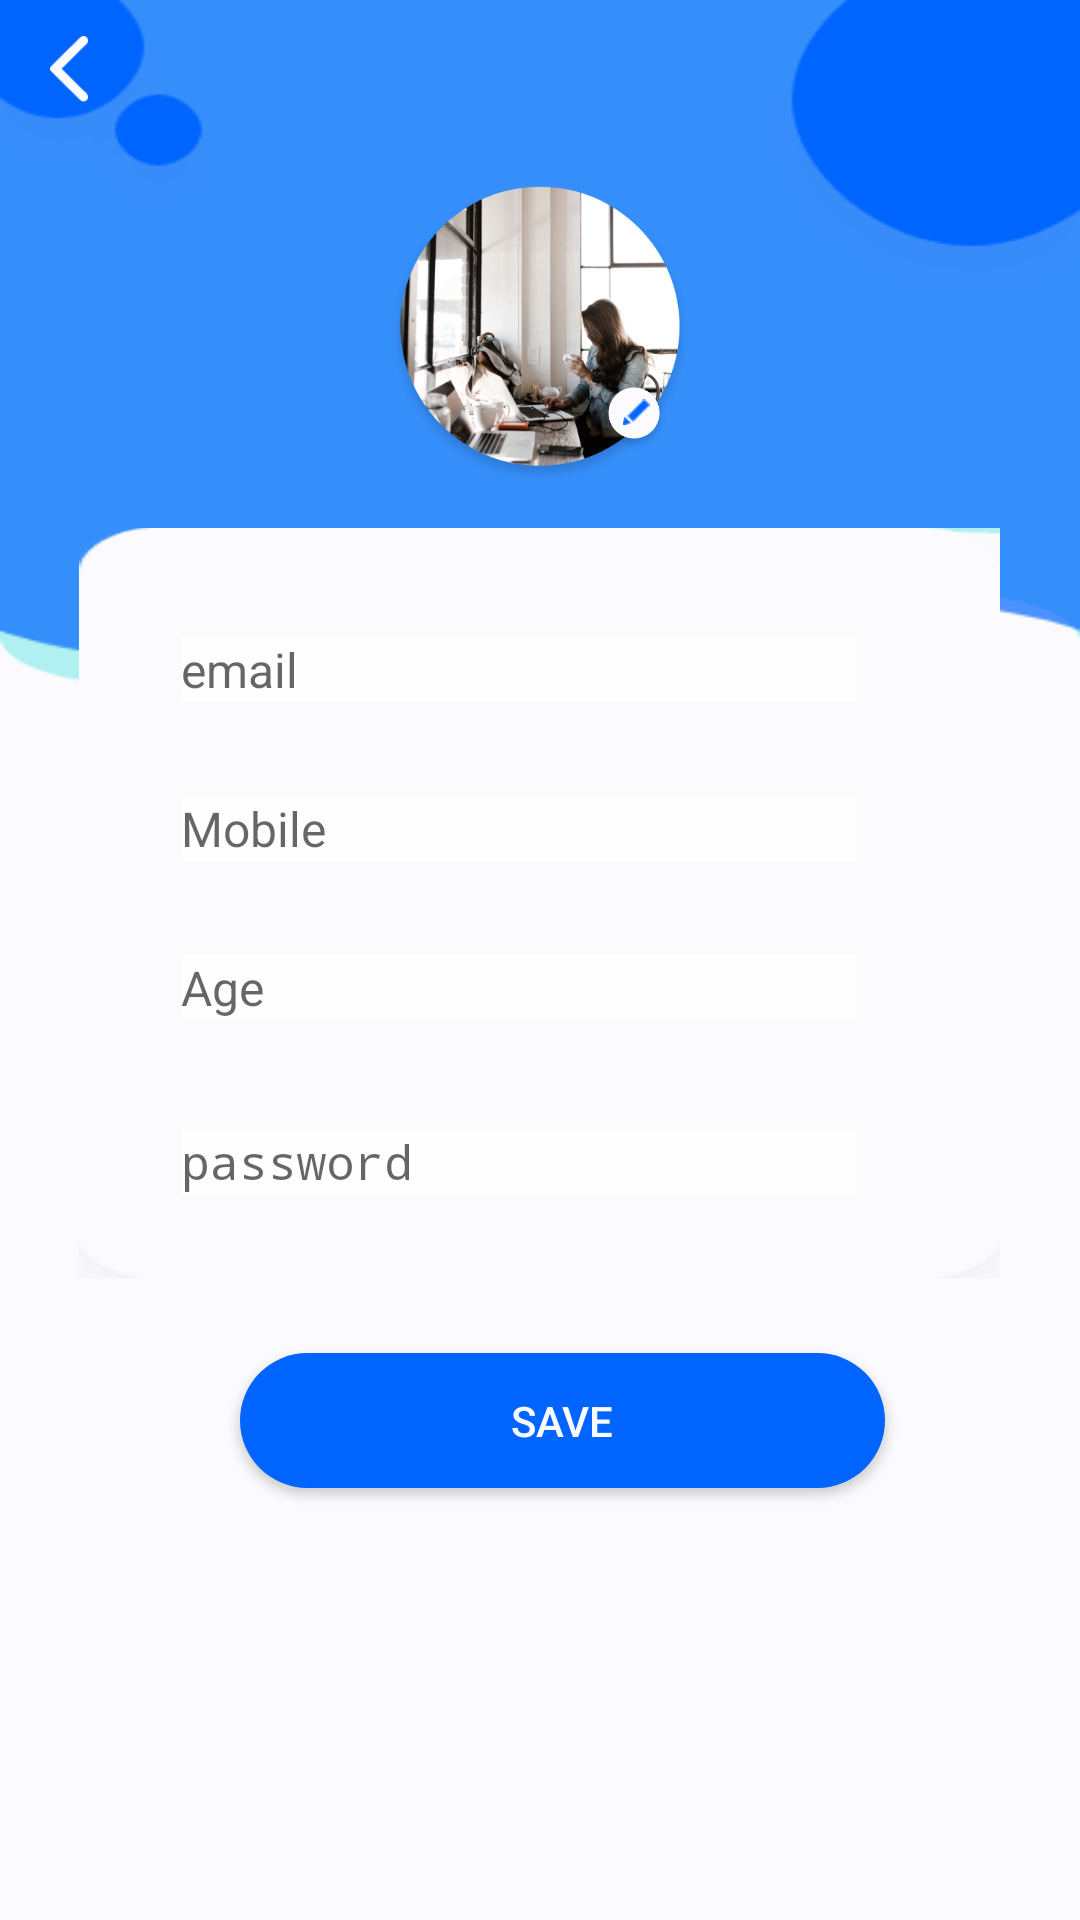

Produce the Android XML layout that renders to this screen, including the resource entries it uses.
<!-- AndroidManifest.xml: application theme AppTheme -->
<!-- res/layout/activity_edit_profile.xml -->
<?xml version="1.0" encoding="utf-8"?>
<LinearLayout xmlns:android="http://schemas.android.com/apk/res/android"
    xmlns:app="http://schemas.android.com/apk/res-auto"
    xmlns:tools="http://schemas.android.com/tools"
    android:orientation="vertical"
    android:layout_width="match_parent"
    android:layout_height="match_parent"
    tools:context=".Edit_ProfileUser.Edit_ProfileUserActivity">

   <LinearLayout
       android:orientation="vertical"
       android:layout_width="match_parent"
       android:layout_height="match_parent"
       android:background="@drawable/background_profile_details_complete">

       <ImageView
           android:id="@+id/back_edit_profile"
           android:layout_margin="12dp"
           android:layout_gravity="left"
           android:layout_width="22dp"
           android:layout_height="22dp"
           android:src="@drawable/image_sham_left"/>

       <ImageView
           android:id="@+id/imageview_profile"
           android:layout_width="100dp"
           android:layout_height="100dp"
           android:layout_marginTop="15dp"
           android:layout_gravity="center"
           android:gravity="center"
           android:src="@drawable/design_image_view"/>

       <ProgressBar
           android:id="@+id/m_progress_Image_profile"
           android:layout_width="wrap_content"
           android:layout_height="wrap_content"
           android:layout_gravity="center"
           android:visibility="gone"/>

       <LinearLayout
           android:orientation="vertical"
           android:layout_width="wrap_content"
           android:layout_height="250dp"
           android:layout_marginTop="15dp"
           android:layout_gravity="center"
           android:background="@drawable/rectangle_datauser_update_profile">

         <LinearLayout
             android:layout_margin="10dp"
             android:orientation="vertical"
             android:layout_width="match_parent"
             android:layout_height="match_parent">

             <TextView
                 android:id="@+id/tv_eamil_profile"
                 android:layout_width="wrap_content"
                 android:layout_height="wrap_content"
                 android:text="@string/email"
                 android:textSize="12sp"
                 android:visibility="invisible"
                 android:layout_marginTop="5dp"
                 android:layout_marginLeft="24dp"
                 android:singleLine="true"
                 android:textColor="#B6B3B3"/>

             <EditText
                 android:id="@+id/ed_email_profile"
                 android:layout_width="225dp"
                 android:background="#FFFEFE"
                 android:layout_height="wrap_content"
                 android:layout_marginLeft="24dp"
                 android:layout_marginTop="5dp"
                 android:hint="@string/email"
                 android:textColor="#ff212121"
                 android:inputType="textEmailAddress"
                 android:maxLines="1"
                 android:singleLine="true"
                 android:textSize="16sp" />

             <TextView
                 android:id="@+id/tv_mobile_profile"
                 android:layout_width="wrap_content"
                 android:layout_height="wrap_content"
                 android:text="@string/mobile"
                 android:textSize="12sp"
                 android:visibility="invisible"
                 android:layout_marginTop="10dp"
                 android:layout_marginLeft="24dp"
                 android:singleLine="true"
                 android:textColor="#B6B3B3"/>

             <EditText
                 android:id="@+id/ed_mobile_profile"
                 android:layout_width="225dp"
                 android:background="#FFFEFE"
                 android:layout_height="wrap_content"
                 android:layout_marginLeft="24dp"
                 android:layout_marginTop="5dp"
                 android:hint="@string/mobile"
                 android:textColor="#ff212121"
                 android:inputType="number"
                 android:maxLines="1"
                 android:singleLine="true"
                 android:textSize="16sp" />
             <TextView
                 android:id="@+id/tv_age_profile"
                 android:layout_width="wrap_content"
                 android:layout_height="wrap_content"
                 android:text="@string/age"
                 android:textSize="12sp"
                 android:visibility="invisible"
                 android:layout_marginTop="10dp"
                 android:layout_marginLeft="24dp"
                 android:singleLine="true"
                 android:textColor="#B6B3B3"/>

             <EditText
                 android:id="@+id/ed_age_profile"
                 android:layout_width="225dp"
                 android:background="#FFFEFE"
                 android:layout_height="wrap_content"
                 android:layout_marginLeft="24dp"
                 android:layout_marginTop="5dp"
                 android:hint="@string/age"
                 android:textColor="#ff212121"
                 android:inputType="number"
                 android:maxLines="1"
                 android:singleLine="true"
                 android:textSize="16sp" />
             <TextView
                 android:id="@+id/tv_country_profile"
                 android:layout_width="wrap_content"
                 android:layout_height="wrap_content"
                 android:text="@string/tv_country"
                 android:textSize="12sp"
                 android:visibility="gone"
                 android:layout_marginTop="10dp"
                 android:layout_marginLeft="24dp"
                 android:singleLine="true"
                 android:textColor="#B6B3B3"/>

             <Spinner
                 android:layout_marginTop="3dp"
                 android:id="@+id/sp_country__profile"
                 android:layout_width="225dp"
                 android:visibility="gone"
                 android:layout_gravity="center"
                 android:layout_height="wrap_content"/>
             <TextView
                 android:id="@+id/tv_city_profile"
                 android:layout_width="wrap_content"
                 android:layout_height="wrap_content"
                 android:text="@string/tv_city"
                 android:visibility="gone"
                 android:layout_marginTop="10dp"
                 android:layout_marginLeft="24dp"
                 android:singleLine="true"
                 android:textColor="#B6B3B3"/>

             <Spinner
                 android:layout_marginTop="3dp"
                 android:layout_gravity="center"
                 android:id="@+id/sp_city__profilee"
                 android:layout_width="225dp"
                 android:visibility="gone"
                 android:layout_height="wrap_content"
                 android:singleLine="true"/>
             <TextView
                 android:id="@+id/tv_password_profile"
                 android:layout_width="wrap_content"
                 android:layout_height="wrap_content"
                 android:text="@string/password"
                 android:textSize="12sp"
                 android:visibility="invisible"
                 android:layout_marginTop="15dp"
                 android:layout_marginLeft="24dp"
                 android:singleLine="true"
                 android:textColor="#B6B3B3"/>

             <EditText
                 android:id="@+id/ed_password_profile"
                 android:layout_width="225dp"
                 android:background="#FFFEFE"
                 android:layout_height="wrap_content"
                 android:layout_marginLeft="24dp"
                 android:layout_marginTop="5dp"
                 android:layout_marginBottom="10dp"
                 android:hint="@string/password"
                 android:textColor="#ff212121"
                 android:inputType="textPassword"
                 android:maxLines="1"
                 android:singleLine="true"
                 android:textSize="16sp" />

         </LinearLayout>


       </LinearLayout>

       <ProgressBar
           android:id="@+id/m_progress_profile"
           android:layout_width="15dp"
           android:layout_height="15dp"
           android:layout_gravity="center"
           android:visibility="gone"/>

       <Button
           android:id="@+id/btn_save_profile"
           android:layout_width="215dp"
           android:layout_height="45dp"
           android:layout_marginLeft="80dp"
           android:layout_marginRight="80dp"
           android:layout_marginTop="25dp"
           android:textColor="#fffbfbfe"
           android:text="@string/save"
           android:textAllCaps="true"
           android:background="@drawable/btn_design_profile"/>



   </LinearLayout>
   </LinearLayout>
<!-- resources referenced by this layout -->
<resources>
  <!-- drawable background_profile_details_complete: png bitmap (drawable, 8113 bytes) -->
  <!-- drawable btn_design_profile (drawable) -->
  <?xml version="1.0" encoding="utf-8"?>
  <shape xmlns:android="http://schemas.android.com/apk/res/android" android:shape="rectangle" >
      <corners
          android:radius="30dp"
          />
  
      <solid android:color="#ff0065ff"/>
      <size
          android:width="215dp"
          android:height="50dp"
          />
  
  </shape>
  <!-- drawable design_image_view (drawable) -->
  <?xml version="1.0" encoding="utf-8"?>
  <layer-list
      xmlns:android="http://schemas.android.com/apk/res/android" >
      <item android:drawable="@drawable/andrew"
          android:height="67dp" android:width="67dp" />
  
      <item android:drawable="@drawable/circle_image_profile"
          android:height="15dp" android:width="15dp"
          android:gravity="right" android:top="45dp"
          android:right="5dp"/>
  
  
  
  </layer-list>
  <!-- drawable image_sham_left: png bitmap (drawable-hdpi, 233 bytes) -->
  <!-- drawable rectangle_datauser_update_profile: png bitmap (drawable, 1747 bytes) -->
  <string name="age" translatable="false">Age</string>
  <string name="email" translatable="false">email</string>
  <string name="mobile" translatable="false">Mobile</string>
  <string name="password" translatable="false">password</string>
  <string name="save" translatable="false">Save</string>
  <string name="tv_city" translatable="false">City</string>
  <string name="tv_country" translatable="false">Country</string>
  <style name="AppTheme" parent="Theme.AppCompat.Light.DarkActionBar">
          
          <item name="colorPrimary">@color/colorPrimary</item>
          <item name="colorPrimaryDark">@color/colorPrimaryDark</item>
          <item name="colorAccent">@color/colorAccent</item>
      </style>
  <!-- drawable andrew: png bitmap (drawable, 198480 bytes) -->
  <!-- drawable circle_image_profile (drawable) -->
  <?xml version="1.0" encoding="utf-8"?>
  <layer-list
      xmlns:android="http://schemas.android.com/apk/res/android" >
  
      <item android:drawable="@drawable/circle_layout"
          android:height="15dp" android:width="15dp"
           android:gravity="center"/>
  
      <item android:drawable="@drawable/pen"
          android:height="5dp" android:width="5dp"
         android:gravity="center" android:left="2dp"
          android:top="-3dp"/>
  
      <item android:drawable="@drawable/pen_small"
          android:height="2dp" android:width="2dp"
         android:gravity="center" android:left="-3dp"
          android:top="1.6dp"/>
  
  </layer-list>
  <color name="colorPrimary">#0065ff</color>
  <color name="colorPrimaryDark">#0C3779</color>
  <color name="colorAccent">#ffed8a19</color>
  <!-- drawable circle_layout: png bitmap (drawable, 4744 bytes) -->
  <!-- drawable pen: png bitmap (drawable, 170 bytes) -->
  <!-- drawable pen_small: png bitmap (drawable, 174 bytes) -->
</resources>
